Photos from the image-classification dataset "200" in the GitHub repository internet-of-production/microstructure-deep-generative-models. Its 9 classes are: fine grain 0, fine grain 1, fine grain 2, middle grain 3, middle grain 4, middle grain 5, coarse grain 6, coarse grain 7, coarse grain 8.

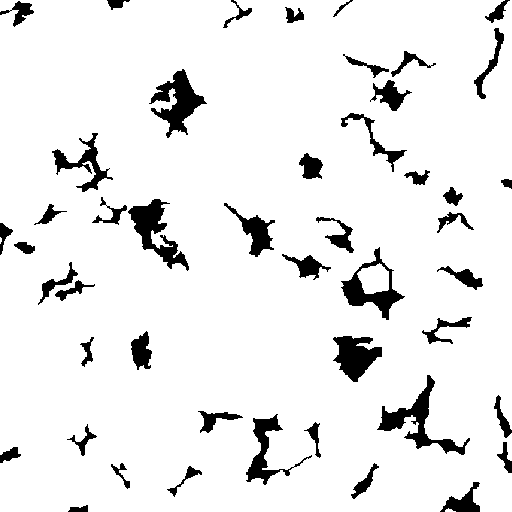
Label: fine grain 1

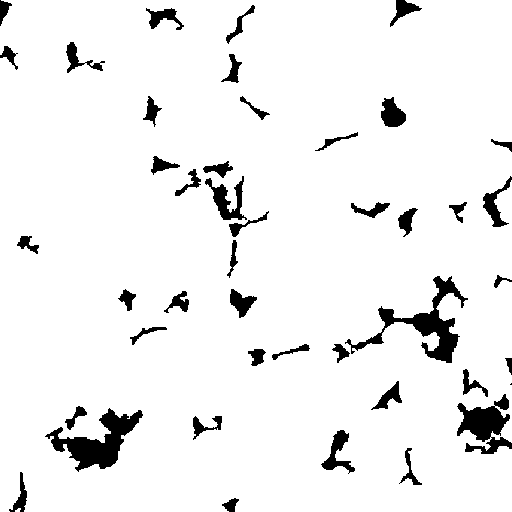
Label: fine grain 2

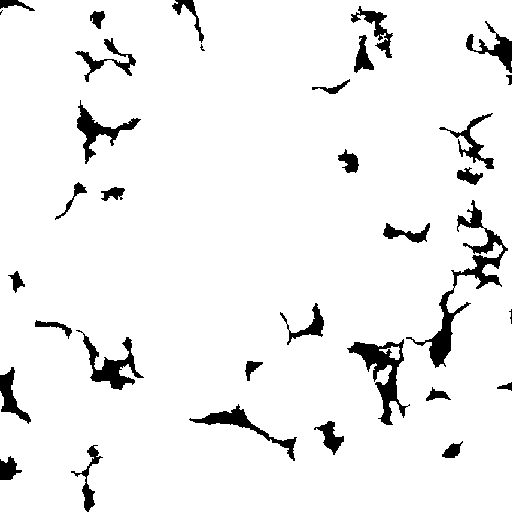
Label: middle grain 5

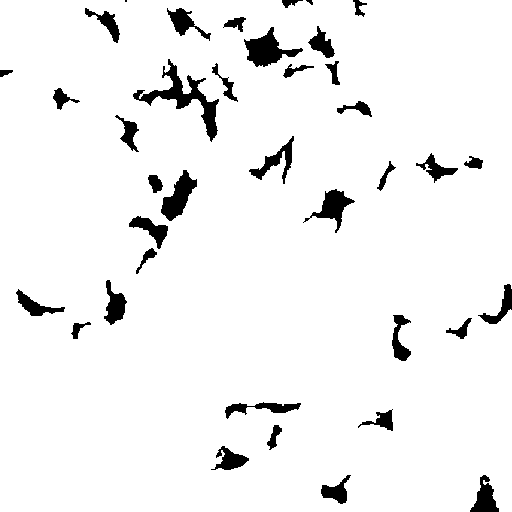
Label: coarse grain 8

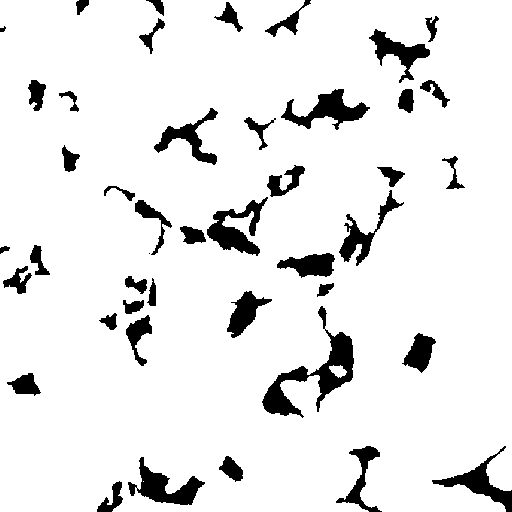
Label: middle grain 4

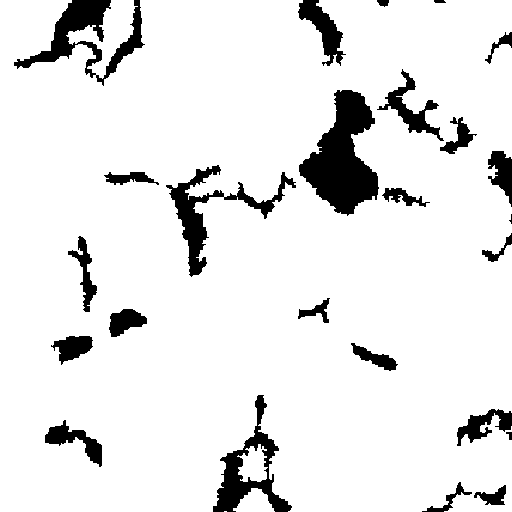
Label: coarse grain 6
